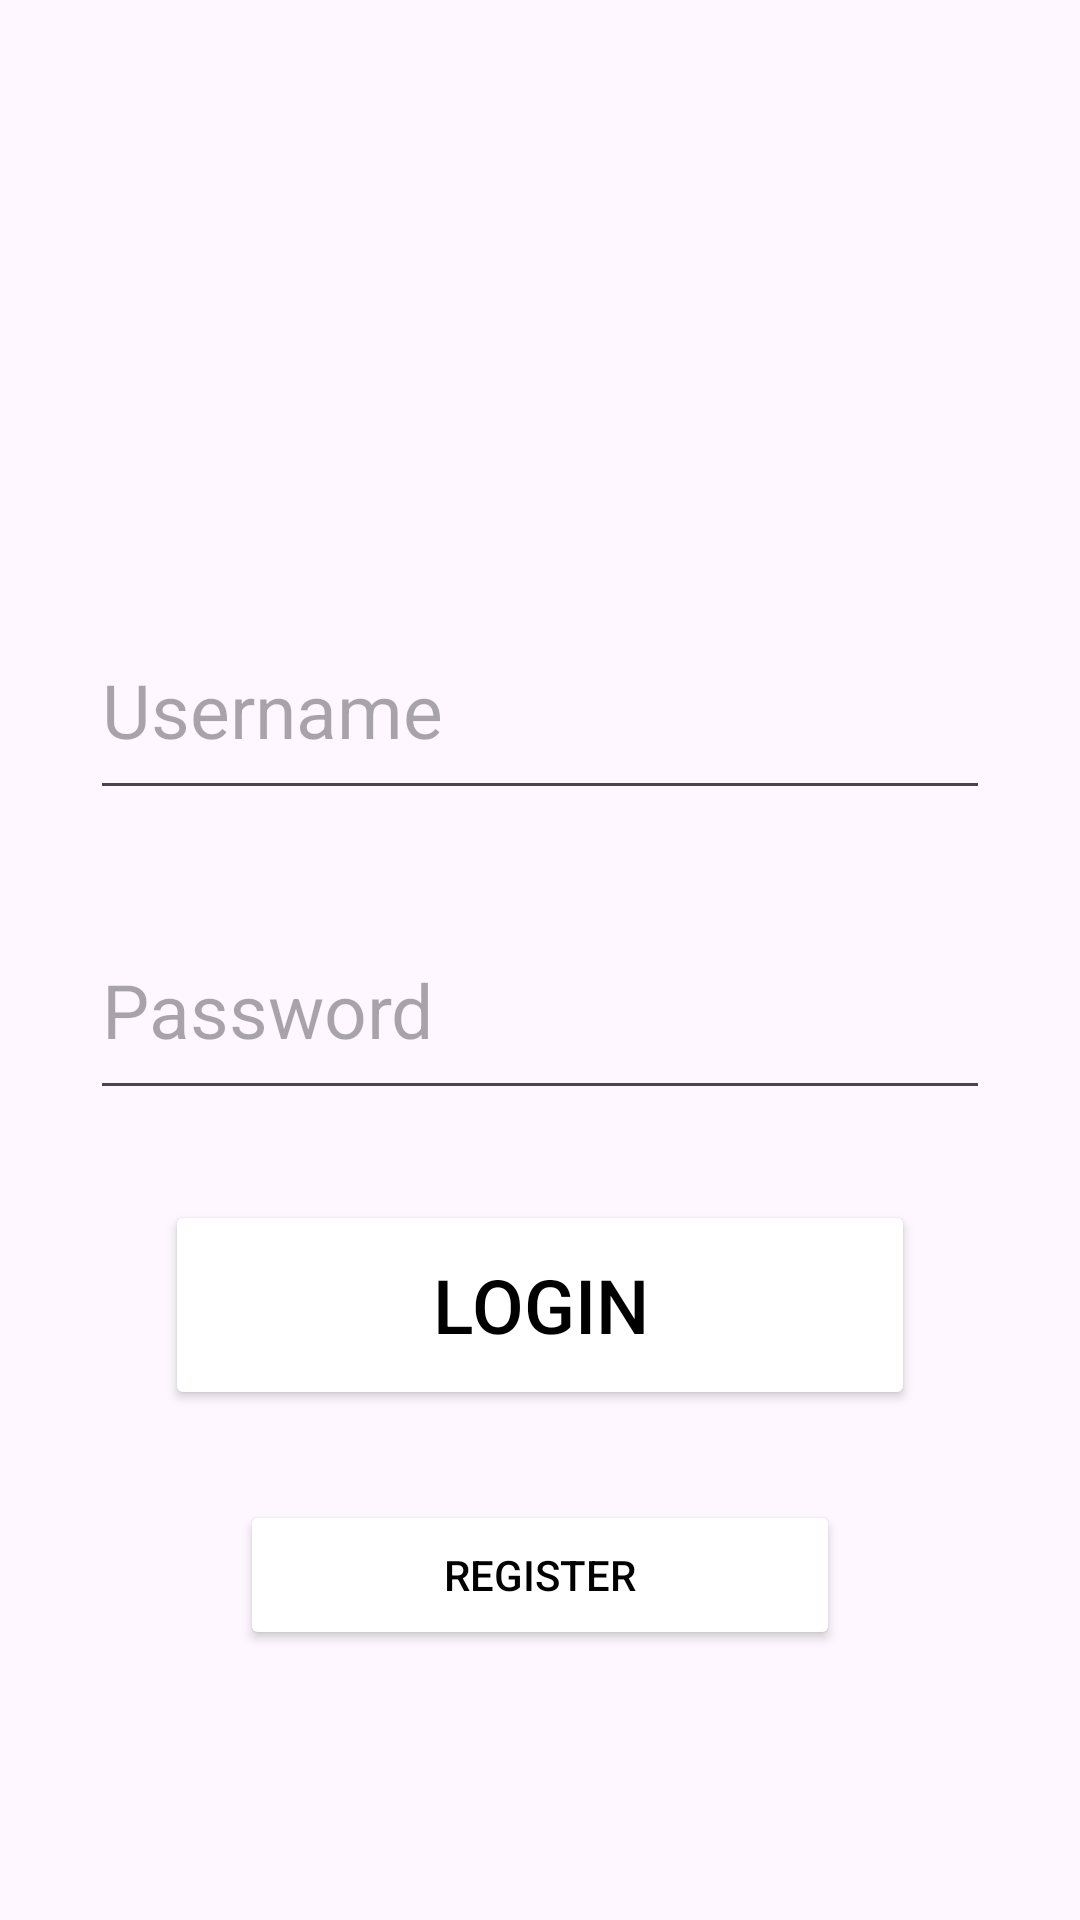

Write the Android layout XML for this screen, with the resource values it uses.
<!-- AndroidManifest.xml: application theme Theme.Tourism_App -->
<!-- res/layout/activity_main.xml -->
<?xml version="1.0" encoding="utf-8"?>
<androidx.constraintlayout.widget.ConstraintLayout xmlns:android="http://schemas.android.com/apk/res/android"
    xmlns:tools="http://schemas.android.com/tools"
    android:layout_width="match_parent"
    android:layout_height="match_parent"
    tools:context=".Login"
    tools:ignore="MissingDefaultResource">

    <LinearLayout
        android:layout_width="match_parent"
        android:layout_height="match_parent"
        android:orientation="vertical"
        tools:context=".Login">

        <EditText
            android:id="@+id/usernameTextL"
            android:layout_width="300dp"
            android:layout_height="70dp"
            android:layout_gravity="center"
            android:layout_marginTop="200dp"
            android:textSize="25sp"
            android:hint="Username" />

        <EditText
            android:id="@+id/passwordTextL"
            android:layout_width="300dp"
            android:layout_height="70dp"
            android:layout_gravity="center"
            android:layout_marginTop="30dp"
            android:textSize="25sp"
            android:hint="Password"
            android:inputType="textPassword"
            />

        <Button
            android:id="@+id/loginButtonL"
            android:layout_width="250dp"
            android:layout_height="70dp"
            android:layout_gravity="center"
            android:layout_marginTop="30dp"
            android:textSize="25sp"
            android:text="Login"
            android:backgroundTintMode="screen"
            android:backgroundTint="@color/gold"
            android:textColor="@color/black"/>

        <Button
            android:id="@+id/registerButtonL"
            android:layout_width="200dp"
            android:layout_height="50dp"
            android:layout_gravity="center"
            android:layout_marginTop="30dp"
            android:text="Register"
            android:backgroundTintMode="screen"
            android:backgroundTint="@color/gold"
            android:textColor="@color/black"/>

    </LinearLayout>
</androidx.constraintlayout.widget.ConstraintLayout>
<!-- resources referenced by this layout -->
<resources>
  <color name="black">#FF000000</color>
  <color name="gold">#D6C27A</color>
  <style name="Theme.Tourism_App" parent="Base.Theme.Tourism_App" />
  <style name="Base.Theme.Tourism_App" parent="Theme.Material3.DayNight.NoActionBar">
          
          
      </style>
</resources>
